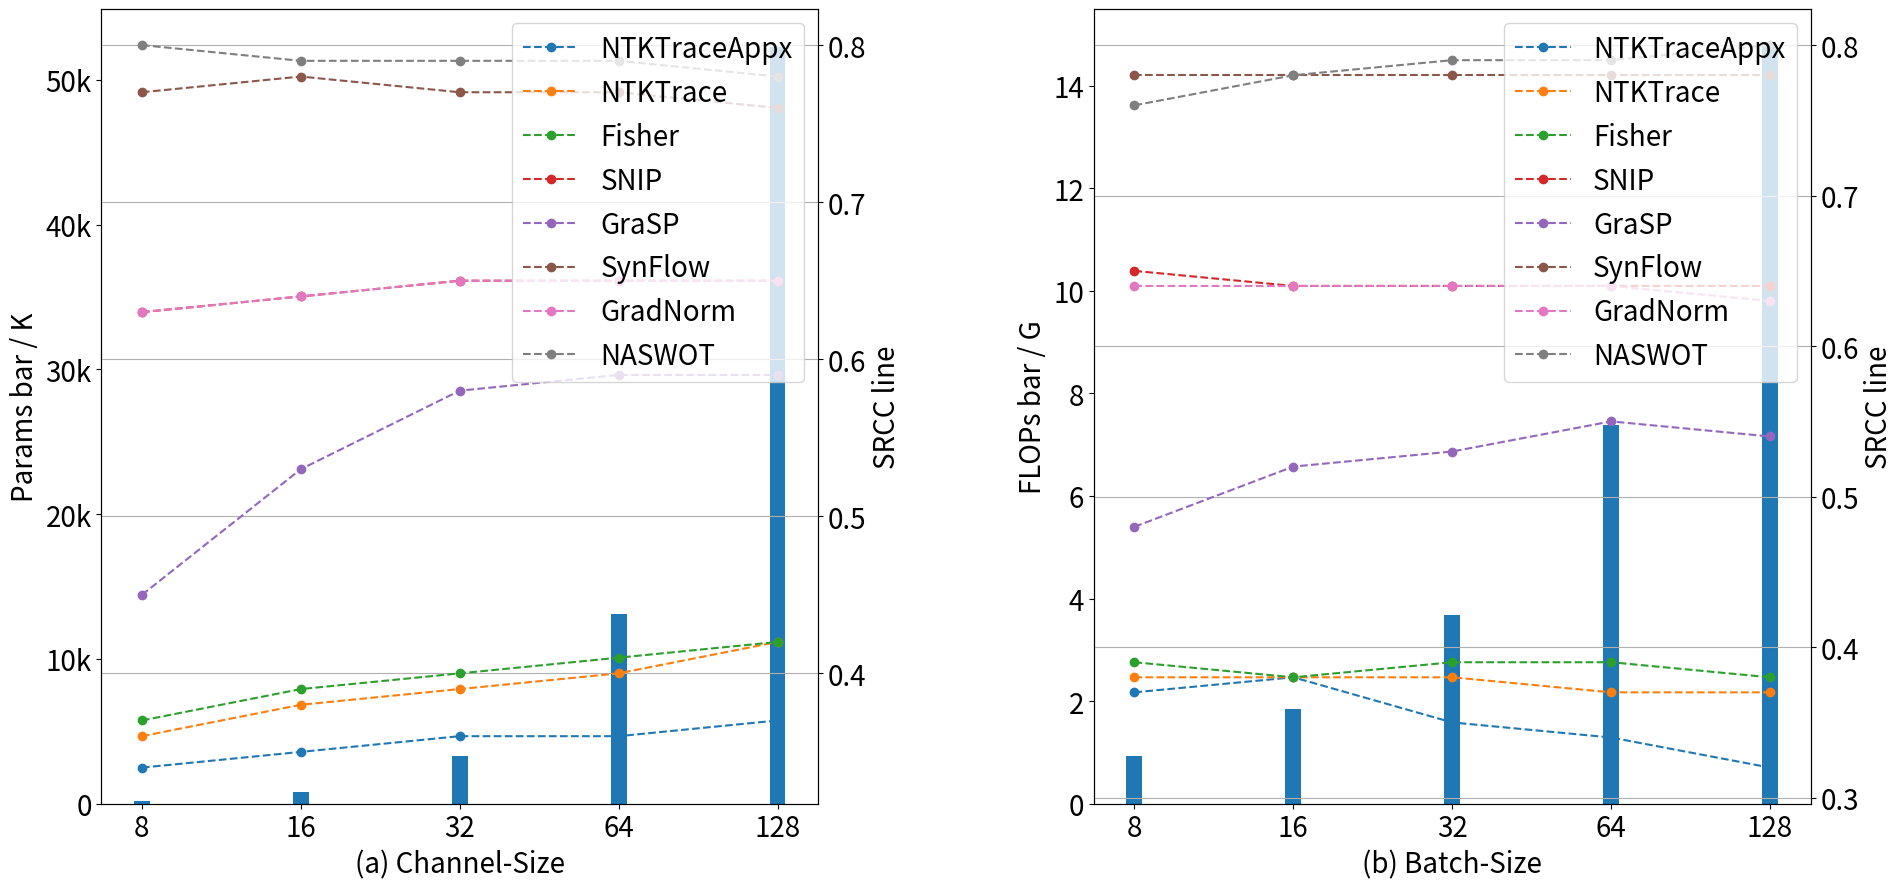

Here is the Python script that generated this plot:


from matplotlib import pyplot as plt


def revserList(a):
    return list(reversed(a))


frontsizeall = 20
def plot_channel(axcost):
    axs = axcost.twinx()

    ntk_app = [0.34, 0.35, 0.36, 0.36, 0.37]
    ntk = [0.36, 0.38, 0.39, 0.40, 0.42]
    ntk_condnum = []

    fisher = [0.37, 0.39, 0.40, 0.41, 0.42]

    snip = [0.63, 0.64, 0.65, 0.65, 0.65]

    grasp = [0.45, 0.53, 0.58, 0.59, 0.59]

    synflow = [0.77, 0.78, 0.77, 0.77, 0.76]

    grad_norm = [0.63, 0.64, 0.65, 0.65, 0.65]
    weight_norm = []

    nas_wot = [0.80, 0.79, 0.79, 0.79, 0.78]

    fix32B_flops = [0.936, 3.68924, 14.643, 58.3, 232.9] # in Gb
    fix32B_params = [201.018, 800.746, 3273, 13076, 52288] # in K

    x = [1, 2, 3, 4, 5]

    axcost.bar(x, fix32B_params, width=0.1)

    axs.plot(x, ntk_app, "o--", label="NTKTraceAppx")
    axs.plot(x, ntk, "o--", label="NTKTrace")
    axs.plot(x, fisher, "o--", label="Fisher")
    axs.plot(x, snip, "o--", label="SNIP")
    axs.plot(x, grasp, "o--", label="GraSP")
    axs.plot(x, synflow, "o--", label="SynFlow")
    axs.plot(x, grad_norm, "o--", label="GradNorm")
    axs.plot(x, nas_wot, "o--", label="NASWOT")

    axs.grid()

    axs.legend(loc='upper right', fontsize=frontsizeall)

    axcost.set_xticklabels([8, 8, 16, 32, 64, 128], fontsize=frontsizeall)
    axcost.set_yticklabels([0, "10k", "20k", "30k", "40k", "50k"], fontsize=frontsizeall)

    axcost.set_xlabel("(a) Channel-Size", fontsize=frontsizeall)
    axcost.set_ylabel("Params bar / K", fontsize=frontsizeall)
    axs.set_ylabel("SRCC line", fontsize=frontsizeall)


def plot_batchsize(axcost):

    axs = axcost.twinx()

    ntk_app = [0.32, 0.34, 0.35, 0.38, 0.37]
    ntk = [0.37, 0.37, 0.38, 0.38, 0.38]
    ntk_condnum = []

    fisher = [0.38, 0.39, 0.39, 0.38, 0.39]

    snip = [0.64, 0.64, 0.64, 0.64, 0.65]

    grasp = [0.54, 0.55, 0.53, 0.52, 0.48]
    synflow = [0.78, 0.78, 0.78, 0.78, 0.78]

    grad_norm = [0.63, 0.64, 0.64, 0.64, 0.64]
    weight_norm = []

    nas_wot = [0.80, 0.79, 0.79, 0.78, 0.76]

    fix16C_flops = [0.922310, 1.845, 3.689, 7.378, 14.756] # in G
    fix16C_params = [800.746, 800.746, 800.746, 800.746, 800.746] # in M

    x = [1, 2, 3, 4, 5]

    axcost.bar(x, fix16C_flops, width=0.1)

    axs.plot(x, revserList(ntk_app), "o--", label="NTKTraceAppx" )
    axs.plot(x, revserList(ntk), "o--", label="NTKTrace" )
    axs.plot(x, revserList(fisher), "o--", label="Fisher" )
    axs.plot(x, revserList(snip), "o--", label="SNIP" )
    axs.plot(x, revserList(grasp), "o--", label="GraSP" )
    axs.plot(x, revserList(synflow), "o--", label="SynFlow" )
    axs.plot(x, revserList(grad_norm), "o--", label="GradNorm" )
    axs.plot(x, revserList(nas_wot), "o--", label="NASWOT" )

    axs.grid()
    axs.legend(loc='upper right', fontsize=frontsizeall)
    axs.set_ylabel("SRCC line", fontsize=frontsizeall)

    axcost.set_xticklabels([8, 8, 16, 32, 64, 128], fontsize=frontsizeall)
    axcost.set_xlabel("(b) Batch-Size", fontsize=frontsizeall)
    axcost.set_ylabel("FLOPs bar / G", fontsize=frontsizeall)


f, allaxs = plt.subplots(1, 2, figsize=(20, 9))

allaxs = allaxs.ravel()

plt.yticks(fontsize=frontsizeall)
plot_channel(allaxs[0])
plt.yticks(fontsize=frontsizeall)
plot_batchsize(allaxs[1])
plt.yticks(fontsize=frontsizeall)

plt.subplots_adjust(hspace=20, wspace=10)
plt.tight_layout()
plt.show()

f.savefig("sen.pdf", bbox_inches='tight')

